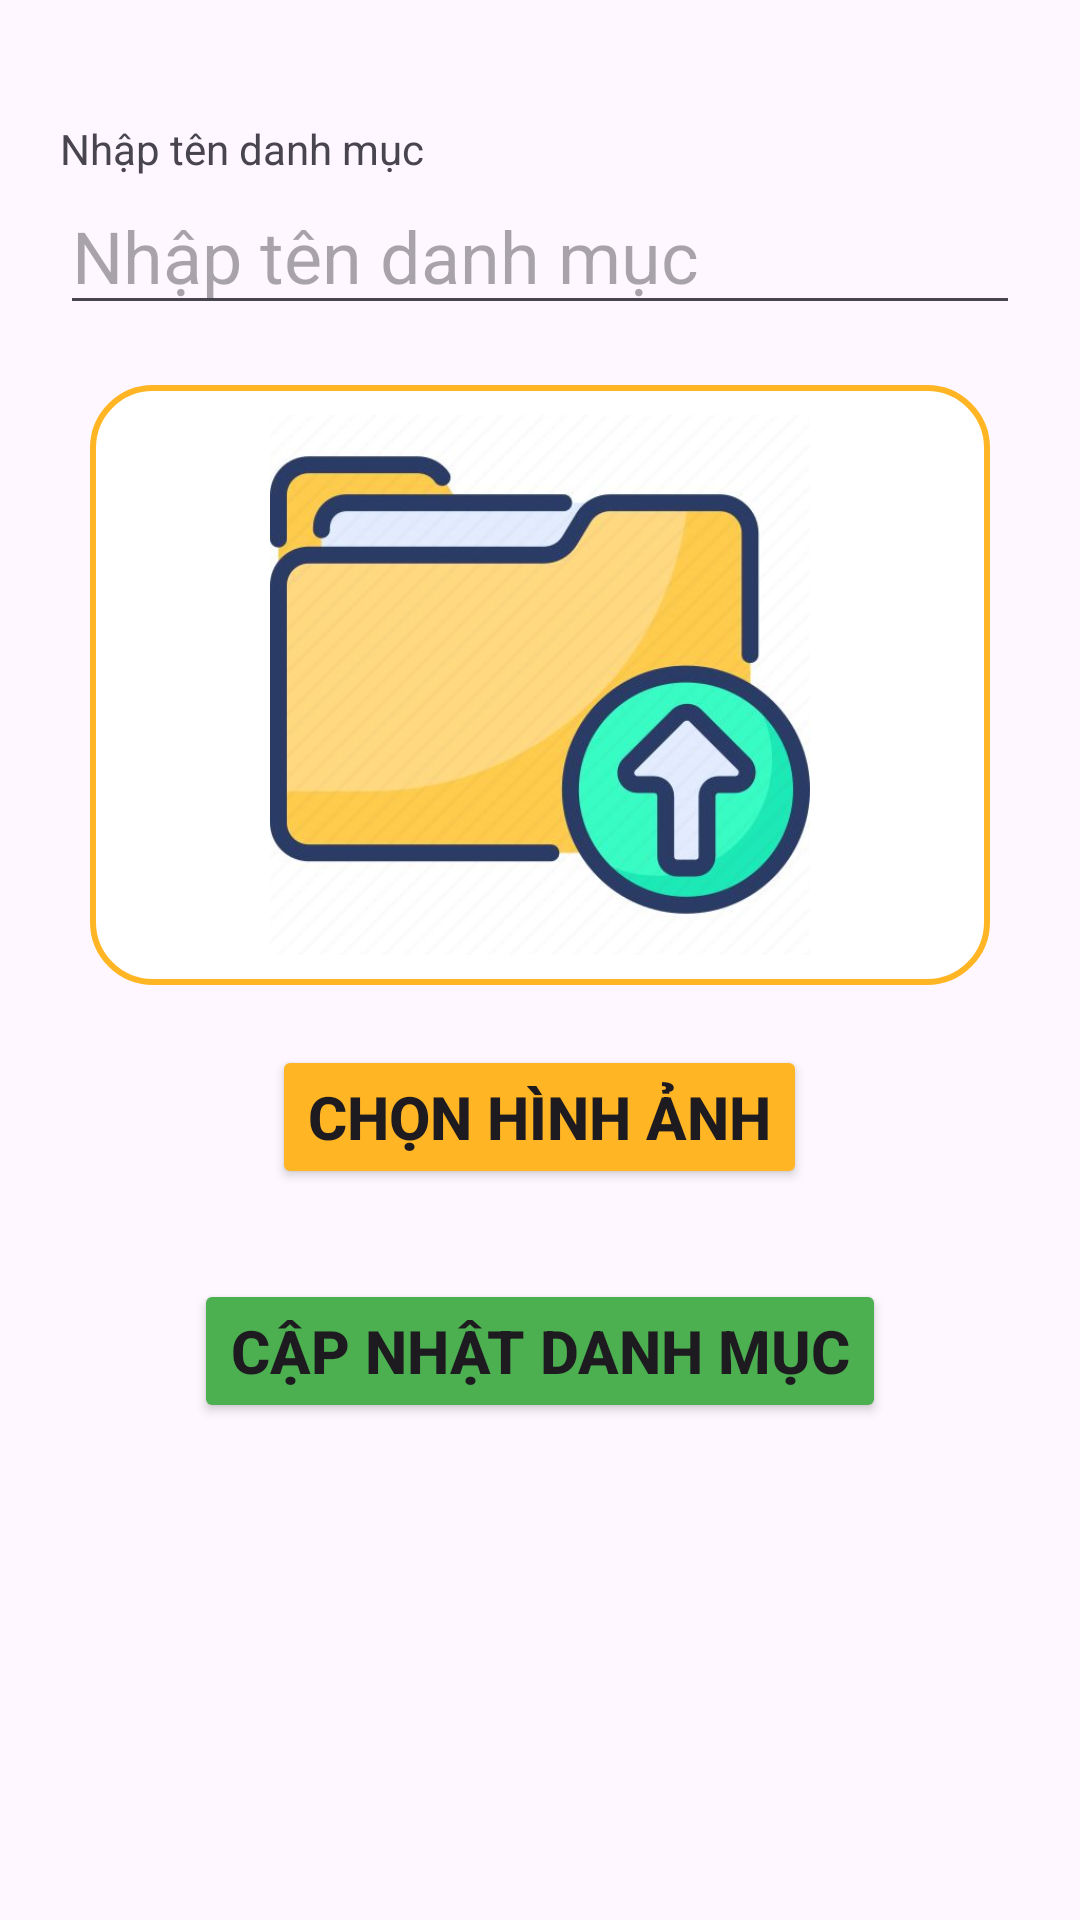

Reconstruct the res/layout file that produces this screen, plus the resources it refers to.
<!-- AndroidManifest.xml: application theme Theme.Android_App -->
<!-- res/layout/activity_category_update.xml -->
<?xml version="1.0" encoding="utf-8"?>
<LinearLayout xmlns:android="http://schemas.android.com/apk/res/android"
    xmlns:app="http://schemas.android.com/apk/res-auto"
    xmlns:tools="http://schemas.android.com/tools"
    android:id="@+id/main"
    android:layout_width="match_parent"
    android:layout_height="match_parent"
    android:orientation="vertical"
    tools:context=".CategoryAddActivity">

    <ScrollView
        android:layout_width="match_parent"
        android:layout_height="match_parent"
        android:padding="20dp"
        android:scrollbars="none">

        <LinearLayout
            android:layout_width="match_parent"
            android:layout_height="wrap_content"
            android:orientation="vertical" >
            <androidx.constraintlayout.widget.ConstraintLayout
                android:id="@+id/constraintLayoutBack"
                android:layout_width="match_parent"
                android:layout_height="wrap_content"
                app:layout_constraintEnd_toEndOf="parent"
                app:layout_constraintStart_toStartOf="parent"
                app:layout_constraintTop_toTopOf="parent">

                <ImageView
                    android:id="@+id/btnBack"
                    android:layout_width="wrap_content"
                    android:layout_height="wrap_content"
                    android:src="@drawable/back"
                    app:layout_constraintBottom_toBottomOf="parent"
                    app:layout_constraintStart_toStartOf="parent"
                    app:layout_constraintTop_toTopOf="parent" />
            </androidx.constraintlayout.widget.ConstraintLayout>

            <TextView
                android:layout_width="match_parent"
                android:layout_height="wrap_content"
                android:layout_marginTop="20dp"
                android:text="Nhập tên danh mục"
                />
            <EditText
                android:id="@+id/edtCategoryName"
                android:layout_width="match_parent"
                android:layout_height="wrap_content"
                android:hint="Nhập tên danh mục"
                android:textSize="24sp" />

            <ImageView
                android:id="@+id/imgCategory"
                android:layout_width="300dp"
                android:layout_height="200dp"
                android:layout_marginStart="30dp"
                android:layout_marginTop="20dp"
                android:layout_marginEnd="30dp"
                android:layout_gravity="center"
                android:padding="10dp"
                android:background="@drawable/border_yellow_bg"
                android:src="@drawable/upload_file" />


            <Button
                android:id="@+id/btnChooseImage"
                android:layout_width="wrap_content"
                android:layout_height="wrap_content"
                android:layout_gravity="center"
                android:layout_marginTop="20dp"
                android:backgroundTint="@color/light_orange"
                android:text="Chọn hình ảnh"
                android:textSize="20sp"
                android:textStyle="bold" />

            <Button
                android:id="@+id/btnUpdateCategory"
                android:layout_width="wrap_content"
                android:layout_height="wrap_content"
                android:layout_gravity="center"
                android:layout_marginTop="30dp"
                android:layout_marginBottom="30dp"
                android:backgroundTint="@color/light_green"
                android:text="Cập nhật danh mục"
                android:textSize="20sp"
                android:textStyle="bold" />
        </LinearLayout>
    </ScrollView>

</LinearLayout>
<!-- resources referenced by this layout -->
<resources>
  <color name="light_green">#4CAF50</color>
  <color name="light_orange">#FFB524</color>
  <!-- drawable border_yellow_bg (drawable) -->
  <?xml version="1.0" encoding="utf-8"?>
  <selector xmlns:android="http://schemas.android.com/apk/res/android">
      <item>
          <shape android:shape="rectangle">
              <solid android:color="@color/white"/>
              <stroke android:color="@color/light_orange" android:width="2dp"/>
              <corners android:radius="20dp"/>
          </shape>
      </item>
  </selector>
  <!-- drawable upload_file: png bitmap (drawable, 176373 bytes) -->
  <style name="Theme.Android_App" parent="Base.Theme.Android_App" />
  <color name="white">#FFFFFFFF</color>
  <style name="Base.Theme.Android_App" parent="Theme.Material3.Light">
          
          
      </style>
</resources>
